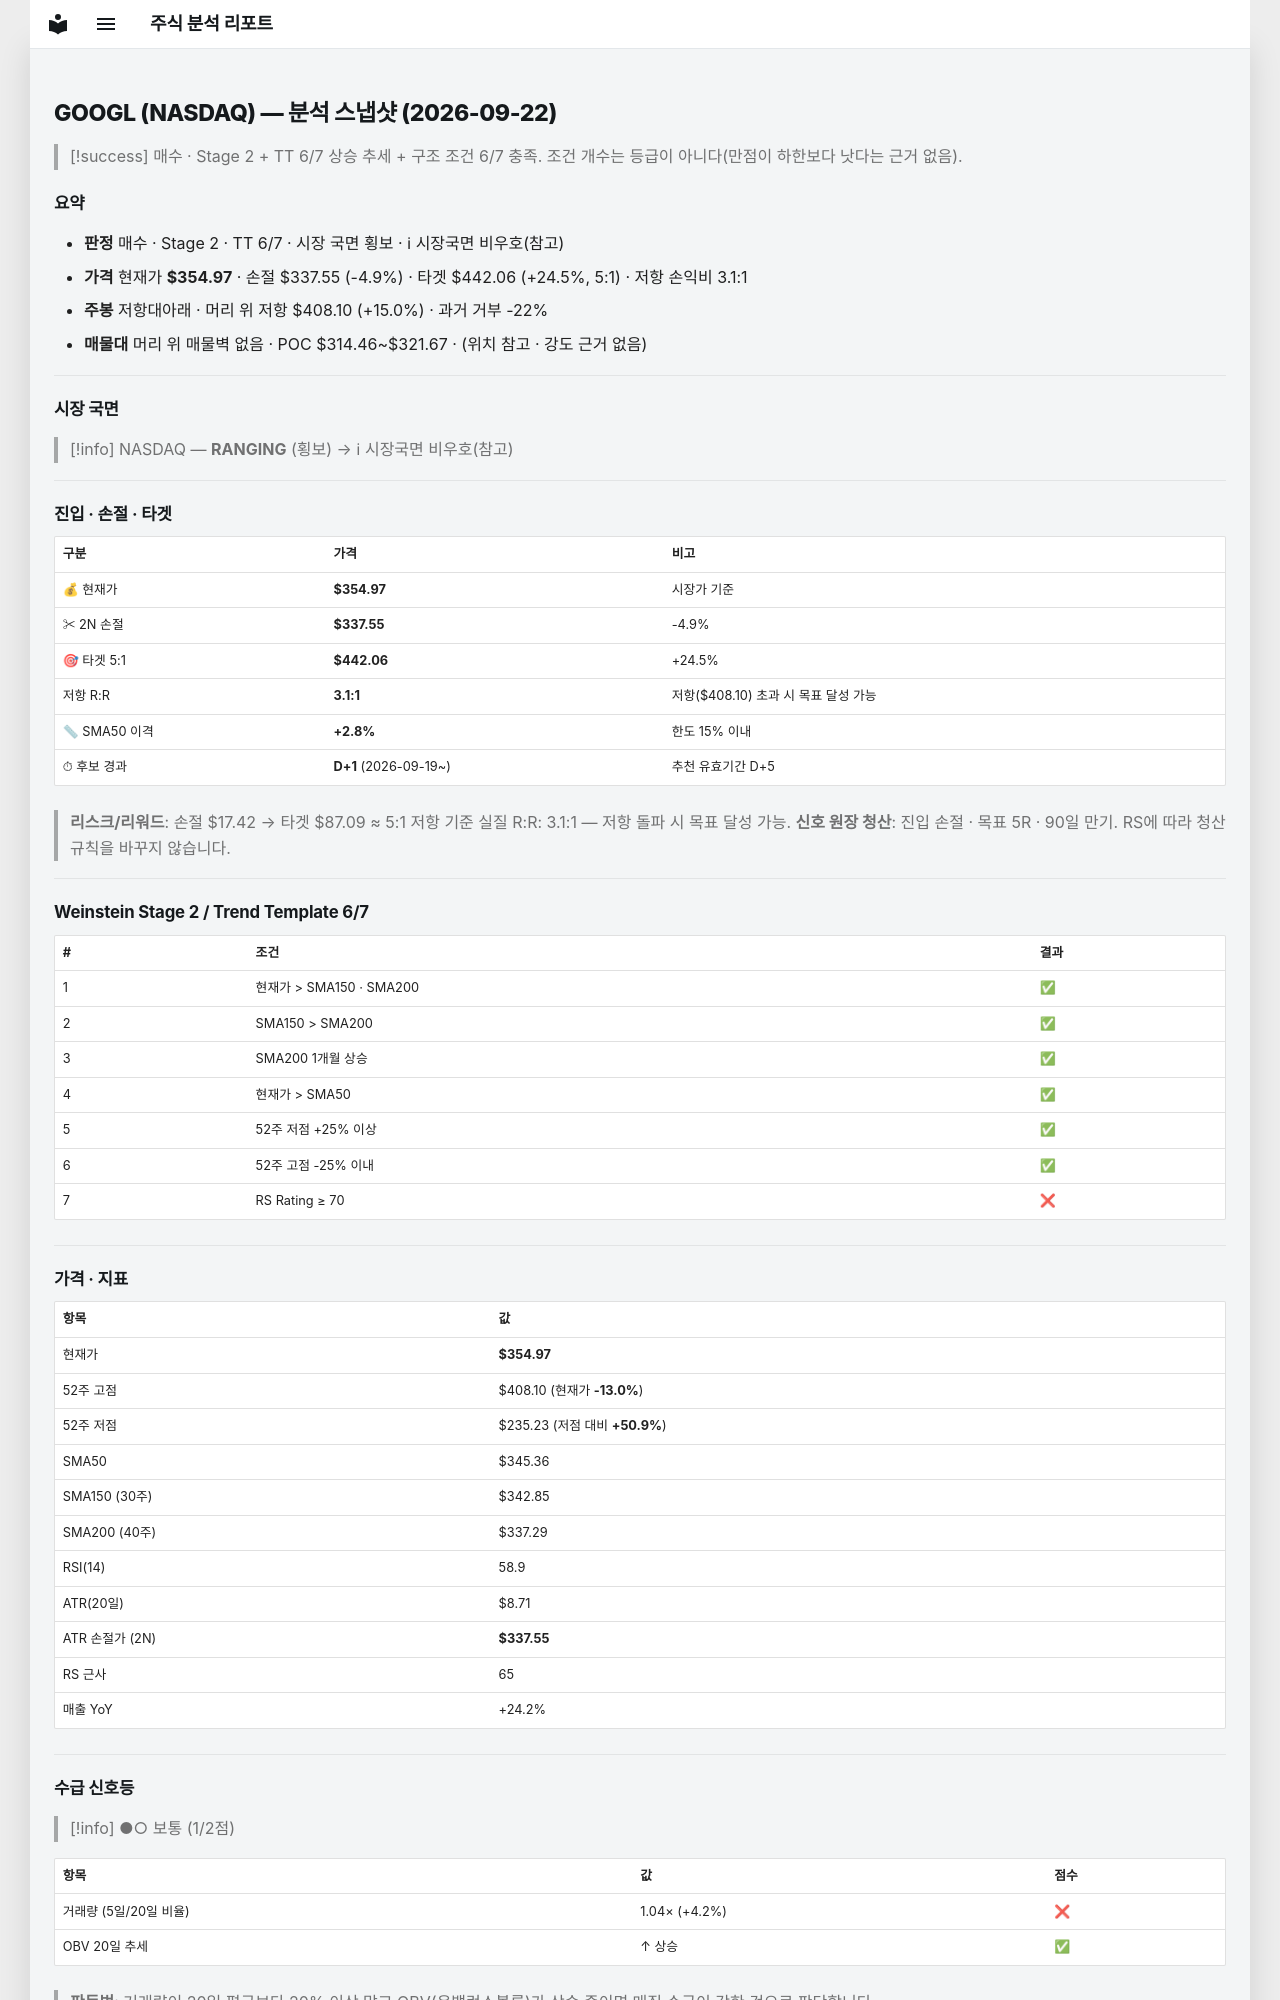

repository: soloandco/stock-reports · page: snapshots/GOOGL-2026-09-22/index.html · generator: mkdocs

---
type: analysis-snapshot
title: GOOGL 분석 스냅샷
ticker: GOOGL
market: NASDAQ
created: 2026-09-22
updated: 2026-09-22
bar-date: 2026-09-21
verdict: 매수관찰
real-rr: 3.05
sma50-gap-pct: 2.8
candidate-days: 1
candidate-since: 2026-09-19
weekly-position: 저항대아래
weekly-overhead-price: 408.10
weekly-overhead-pct: 15.0
stage: 2
trend-template-score: 6
tt-max: 7
price: 354.9700012207031
stop-price: 337.55101275246255
market-regime: RANGING
supply-demand-score: 1/2
supply-demand-label: 보통
status: tracking
tags:
  - stock-agent
  - watchlist
  - GOOGL
  - analysis
related:
  - "[[analysis-template]]"
---

# GOOGL (NASDAQ) — 분석 스냅샷 (2026-09-22)

> [!success] 매수 · Stage 2 + TT 6/7
> 상승 추세 + 구조 조건 6/7 충족. 조건 개수는 등급이 아니다(만점이 하한보다 낫다는 근거 없음).

## 요약

- **판정** 매수 · Stage 2 · TT 6/7 · 시장 국면 횡보 · ℹ 시장국면 비우호(참고)
- **가격** 현재가 **$354.97** · 손절 $337.55 (-4.9%) · 타겟 $442.06 (+24.5%, 5:1) · 저항 손익비 3.1:1
- **주봉** 저항대아래 · 머리 위 저항 $408.10 (+15.0%) · 과거 거부 -22%
- **매물대** 머리 위 매물벽 없음 · POC $314.46~$321.67 · (위치 참고 · 강도 근거 없음)

---

## 시장 국면

> [!info] NASDAQ — **RANGING** (횡보) → ℹ 시장국면 비우호(참고)

---

## 진입 · 손절 · 타겟

| 구분 | 가격 | 비고 |
|------|------|------|
| 💰 현재가 | **$354.97** | 시장가 기준 |
| ✂ 2N 손절 | **$337.55** | -4.9% |
| 🎯 타겟 5:1 | **$442.06** | +24.5% |
| 저항 R:R | **3.1:1** | 저항($408.10) 초과 시 목표 달성 가능 |
| 📏 SMA50 이격 | **+2.8%** | 한도 15% 이내 |
| ⏱ 후보 경과 | **D+1** (2026-09-19~) | 추천 유효기간 D+5 |

> **리스크/리워드**: 손절 $17.42 → 타겟 $87.09 ≈ 5:1
> 저항 기준 실질 R:R: 3.1:1 — 저항 돌파 시 목표 달성 가능.
> **신호 원장 청산**: 진입 손절 · 목표 5R · 90일 만기. RS에 따라 청산 규칙을 바꾸지 않습니다.

---

## Weinstein Stage 2 / Trend Template 6/7

| # | 조건 | 결과 |
|---|------|------|
| 1 | 현재가 > SMA150 · SMA200 | ✅ |
| 2 | SMA150 > SMA200 | ✅ |
| 3 | SMA200 1개월 상승 | ✅ |
| 4 | 현재가 > SMA50 | ✅ |
| 5 | 52주 저점 +25% 이상 | ✅ |
| 6 | 52주 고점 -25% 이내 | ✅ |
| 7 | RS Rating ≥ 70 | ❌ |

---

## 가격 · 지표

| 항목 | 값 |
|------|---|
| 현재가 | **$354.97** |
| 52주 고점 | $408.10 (현재가 **-13.0%**) |
| 52주 저점 | $235.23 (저점 대비 **+50.9%**) |
| SMA50 | $345.36 |
| SMA150 (30주) | $342.85 |
| SMA200 (40주) | $337.29 |
| RSI(14) | 58.9 |
| ATR(20일) | $8.71 |
| ATR 손절가 (2N) | **$337.55** |
| RS 근사 | 65 |
| 매출 YoY | +24.2% |

---
## 수급 신호등

> [!info] ●○ 보통 (1/2점)

| 항목 | 값 | 점수 |
|------|------|------|
| 거래량 (5일/20일 비율) | 1.04× (+4.2%) | ❌ |
| OBV 20일 추세 | ↑ 상승 | ✅ |

> **판독법**: 거래량이 20일 평균보다 20% 이상 많고 OBV(온밸런스볼륨)가 상승 중이면 매집 수급이 강한 것으로 판단합니다.

---
